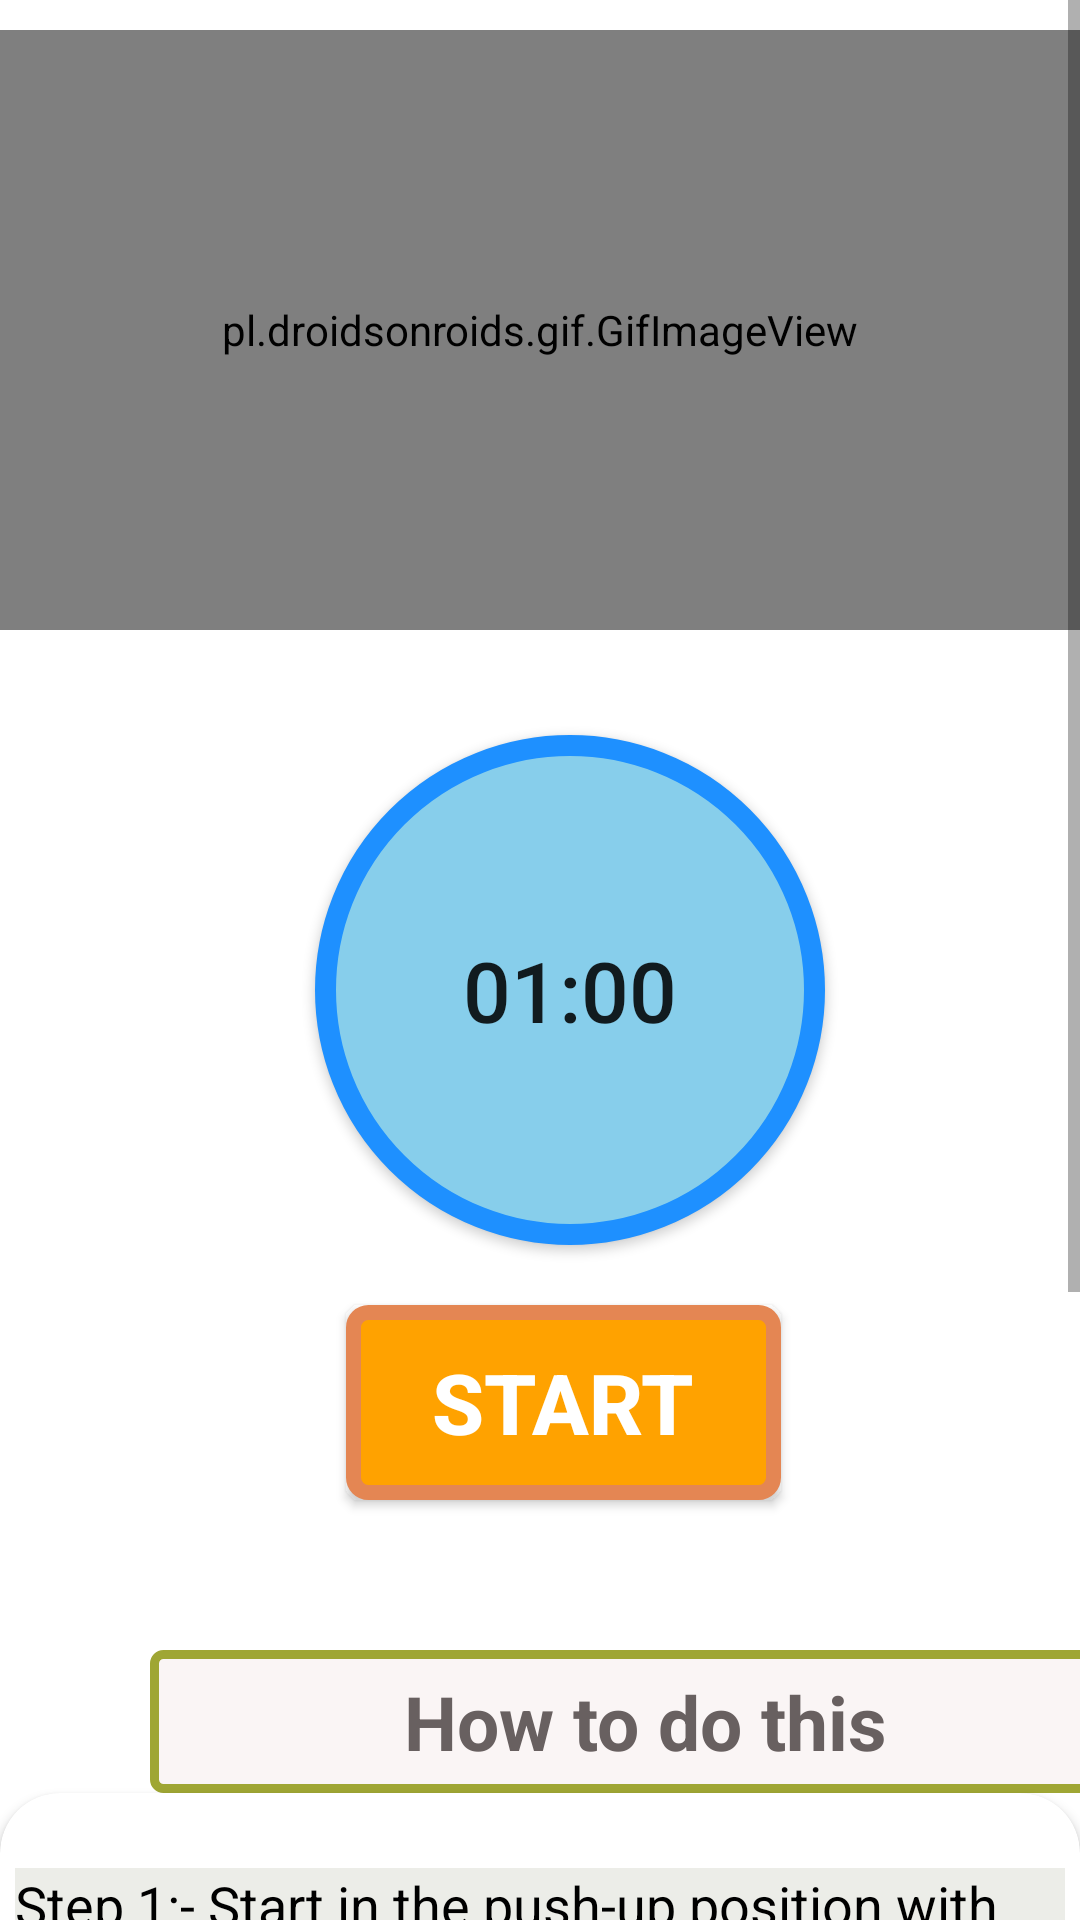

The Android layout XML behind this screen, and the referenced resources:
<!-- AndroidManifest.xml: application theme Theme.YogaApp -->
<!-- res/layout/activity_bow2.xml -->
<?xml version="1.0" encoding="utf-8"?>
<RelativeLayout xmlns:android="http://schemas.android.com/apk/res/android"
    android:layout_width="match_parent"
    xmlns:app="http://schemas.android.com/apk/res-auto"
    android:background="#FFF"
    android:layout_height="match_parent">

    <ScrollView
        android:layout_width="match_parent"
        android:layout_height="match_parent"
        >

        <LinearLayout
            android:layout_width="match_parent"
            android:layout_height="match_parent"
            android:orientation="vertical">

            <pl.droidsonroids.gif.GifImageView
                android:layout_marginTop="10dp"
                android:layout_width="fill_parent"
                android:layout_height="200dp"
                android:src="@drawable/exersice_1"/>

            <Button
                android:layout_width="170dp"
                android:layout_height="170dp"
                android:id="@+id/time"
                android:layout_marginLeft="105dp"
                android:text="01:00"
                android:background="@drawable/button_bg_round"
                android:textSize="28sp"
                android:layout_marginTop="35dp"
                android:padding="15dp"/>

            <Button
                android:layout_width="wrap_content"
                android:layout_height="wrap_content"
                android:id="@+id/startbutton"
                android:layout_gravity="center"
                android:gravity="center"
                android:layout_marginTop="20dp"
                android:text="START"
                android:textColor="#FFF"
                android:textStyle="bold"
                android:textSize="28sp"
                android:layout_marginLeft="08dp"
                android:background="@drawable/button_bg"/>

            <TextView
                android:layout_width="330dp"
                android:layout_height="wrap_content"
                android:text="How to do this"
                android:layout_marginStart="50dp"
                android:textAlignment="center"
                android:gravity="center"
                android:layout_marginLeft="40dp"
                android:layout_marginTop="50dp"
                android:textColor="#686060"
                android:textSize="25sp"
                android:padding="7dp"
                android:background="@drawable/button_ji"
                android:textStyle="bold"/>

            <androidx.cardview.widget.CardView
                android:layout_width="match_parent"
                android:layout_height="match_parent"
                app:cardCornerRadius="20dp"
                android:background="#ECEDE8"
                android:layout_marginBottom="10dp">

                <LinearLayout
                    android:layout_width="wrap_content"
                    android:layout_height="wrap_content"
                    android:layout_marginStart="5dp"
                    android:layout_marginEnd="5dp"
                    android:layout_marginLeft="5dp"
                    android:background="#ECEDE8"
                    android:layout_marginTop="25dp"
                    android:orientation="horizontal">

                    <TextView
                        android:layout_width="match_parent"
                        android:layout_height="wrap_content"
                        android:background="#ECEDE8"
                        android:text="@string/pose1"
                        android:textColor="@color/black"
                        android:textSize="18sp"/>

                </LinearLayout>

            </androidx.cardview.widget.CardView>


        </LinearLayout>



    </ScrollView>

</RelativeLayout>
<!-- resources referenced by this layout -->
<resources>
  <color name="black">#FF000000</color>
  <!-- drawable button_bg (drawable) -->
  <?xml version="1.0" encoding="utf-8"?>
  <selector xmlns:android="http://schemas.android.com/apk/res/android">
  
  
      <item>
  
          <shape android:shape="rectangle">
  
              <stroke android:color="#E48653" android:width="5dp"/>
              <solid android:color="#FFA200"/>
              <corners android:radius="5dp"/>
                  <size android:width="145dp" android:height="65dp"/>
          </shape>
  
      </item>
  
  
  </selector>
  <!-- drawable button_bg_round (drawable) -->
  <?xml version="1.0" encoding="utf-8"?>
  <selector xmlns:android="http://schemas.android.com/apk/res/android">
  
      <item>
          <shape android:shape="oval">
  
              <stroke android:color="#1E90FF" android:width="7dp"/>
  
              <solid android:color="#87CEEB"/>
              <size android:width="150dp" android:height="150dp"/>
  
          </shape>
  
  
      </item>
  </selector>
  <!-- drawable button_ji (drawable) -->
  <?xml version="1.0" encoding="utf-8"?>
  <selector xmlns:android="http://schemas.android.com/apk/res/android">
  
      <item>
  
          <shape android:shape="rectangle">
  
  
              <stroke android:color="#9FA634" android:width="3dp"/>
              <solid android:color="#FAF5F5"/>
              <corners android:radius="3dp"/>
              <size android:width="85dp" android:height="35dp"/>
          </shape>
  
  
  
      </item>
  
  </selector>
  <string name="pose1">    Step 1:- Start in the push-up position with your arms completely straight and directly beneath your shoulders.\n\n
                               Step 2:- Your body should form a straight line from your shoulders to your ankles. \n\n
                               Step 3:- Squeeze your abs, lift one foot off the floor and bring your knee up towards your chest while keeping your body in as straight of a line as possible. \n\n
                               Step 4:- Return to the starting position and repeat the movement with your opposite leg.. </string>
  <style name="Theme.YogaApp" parent="Theme.AppCompat.Light.NoActionBar">
          
          <item name="colorPrimary">@color/purple_500</item>
          <item name="colorPrimaryVariant">#ff4d01</item>
          <item name="colorOnPrimary">@color/white</item>
          
          <item name="colorSecondary">@color/teal_200</item>
          <item name="colorSecondaryVariant">@color/teal_700</item>
          <item name="colorOnSecondary">@color/black</item>
          
          <item name="android:statusBarColor" tools:targetApi="21">?attr/colorPrimaryVariant</item>
          
          <item name="colorPrimaryDark">@color/colorPrimary</item>
          <item name="colorAccent">@color/colorPrimaryDark</item>
      </style>
  <color name="purple_500">#FF6200EE</color>
  <color name="white">#FFFFFFFF</color>
  <color name="teal_200">#FF03DAC5</color>
  <color name="teal_700">#FF018786</color>
  <color name="colorPrimary">#291842</color>
  <color name="colorPrimaryDark">#291842</color>
</resources>
